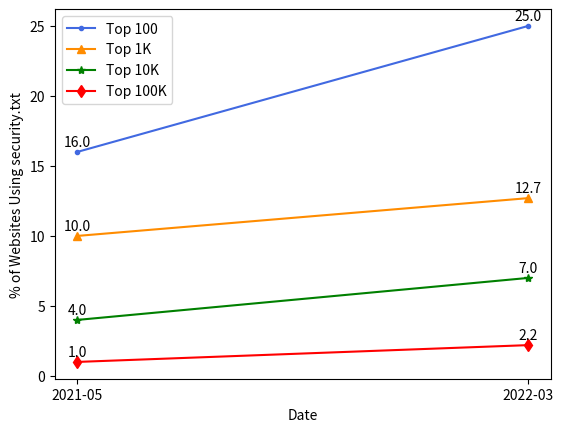
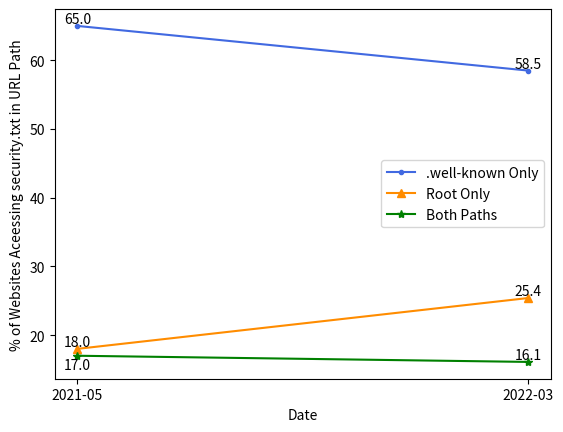
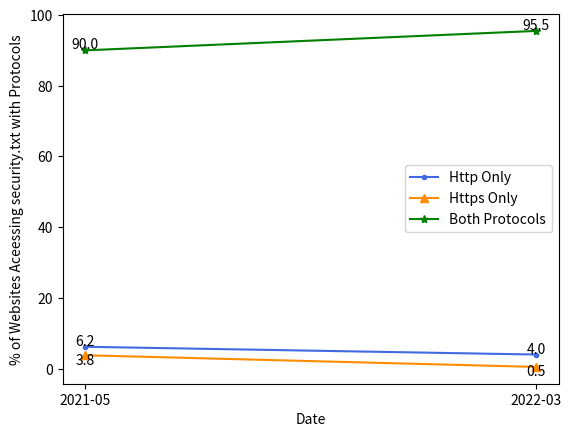
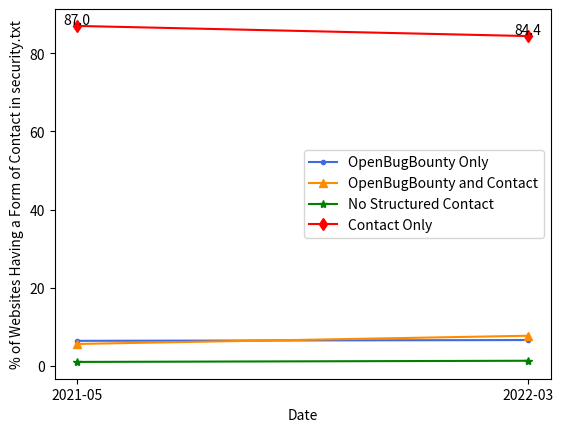
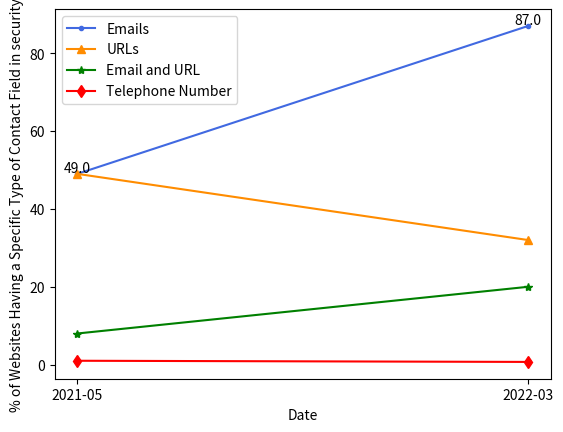
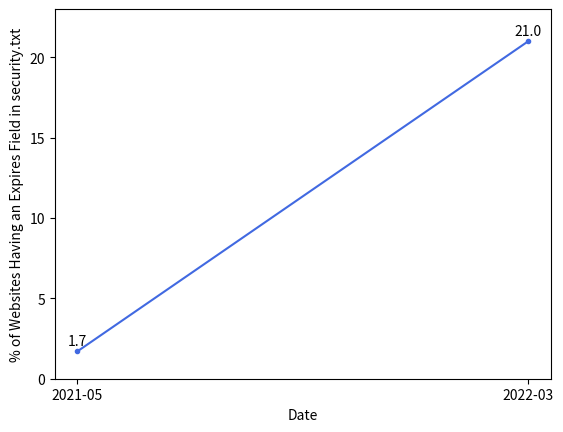
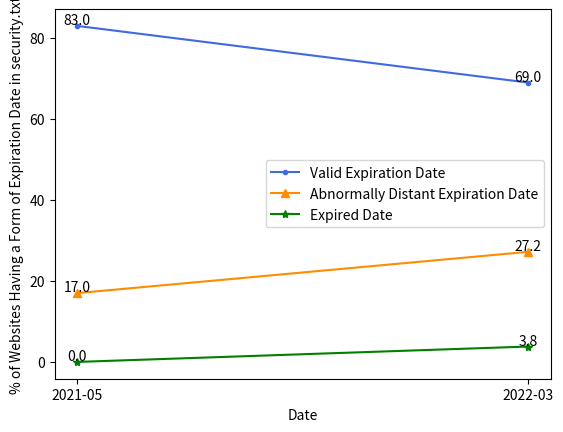
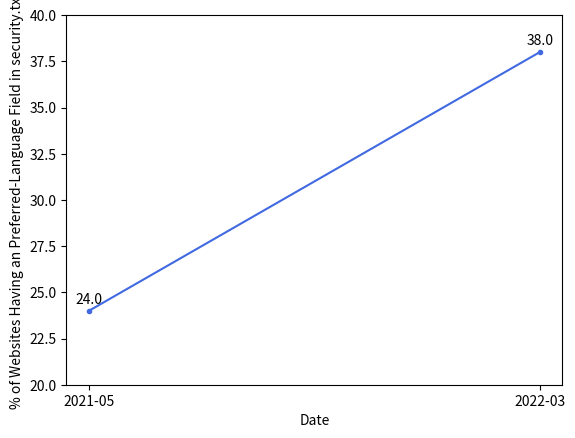

These charts were generated, in order, by the following Python code:
import matplotlib.pyplot as plt


def plot_deployment_levels():
    old_results = [16, 10, 4, 1]
    new_results = [25, 12.7, 7, 2.2]
    x = [0, 1]
    xticks = ["2021-05", "2022-03"]
    combined = list(zip(old_results, new_results))
    y1 = list(combined[0])
    y2 = list(combined[1])
    y3 = list(combined[2])
    y4 = list(combined[3])
    fig = plt.figure()
    ax = fig.add_subplot(111)
    plt.plot(x, y1, color="royalblue", marker=".", label="Top 100")
    for i, v in enumerate(y1):
        ax.text(i, v + 0.4, "%.1f" % v, ha="center")
    plt.plot(x, y2, color="darkorange", marker="^", label="Top 1K")
    for i, v in enumerate(y2):
        ax.text(i, v + 0.4, "%.1f" % v, ha="center")
    plt.plot(x, y3, color="g", marker="*", label="Top 10K")
    for i, v in enumerate(y3):
        ax.text(i, v + 0.4, "%.1f" % v, ha="center")
    plt.plot(x, y4, color="r", marker="d", label="Top 100K")
    for i, v in enumerate(y4):
        ax.text(i, v + 0.4, "%.1f" % v, ha="center")
    plt.xticks(x, xticks)
    plt.xlabel("Date")
    plt.ylabel("% of Websites Using security.txt")
    plt.legend()
    plt.show()


def plot_url_path():
    old_results = [65, 18, 17]
    new_results = [58.5, 25.4, 16.1]
    x = [0, 1]
    xticks = ["2021-05", "2022-03"]
    combined = list(zip(old_results, new_results))
    y1 = list(combined[0])
    y2 = list(combined[1])
    y3 = list(combined[2])
    fig = plt.figure()
    ax = fig.add_subplot(111)
    plt.plot(x, y1, color="royalblue", marker=".", label=".well-known Only")
    for i, v in enumerate(y1):
        ax.text(i, v + 0.4, "%.1f" % v, ha="center")
    plt.plot(x, y2, color="darkorange", marker="^", label="Root Only")
    for i, v in enumerate(y2):
        ax.text(i, v + 0.4, "%.1f" % v, ha="center")
    plt.plot(x, y3, color="g", marker="*", label="Both Paths")
    ax.text(0, y3[0] - 2, "%.1f" % y3[0], ha="center")
    ax.text(1, y3[1] + 0.4, "%.1f" % y3[1], ha="center")

    plt.xticks(x, xticks)
    plt.xlabel("Date")
    plt.ylabel("% of Websites Aceessing security.txt in URL Path")
    plt.legend()
    plt.show()


def plot_protocol():
    old_results = [6.2, 3.8, 90]
    new_results = [4.0, 0.5, 95.5]
    x = [0, 1]
    xticks = ["2021-05", "2022-03"]
    combined = list(zip(old_results, new_results))
    y1 = list(combined[0])
    y2 = list(combined[1])
    y3 = list(combined[2])
    fig = plt.figure()
    ax = fig.add_subplot(111)
    plt.plot(x, y1, color="royalblue", marker=".", label="Http Only")
    for i, v in enumerate(y1):
        ax.text(i, v + 0.4, "%.1f" % v, ha="center")
    plt.plot(x, y2, color="darkorange", marker="^", label="Https Only")
    for i, v in enumerate(y2):
        ax.text(i, v - 2.5, "%.1f" % v, ha="center")
    plt.plot(x, y3, color="g", marker="*", label="Both Protocols")
    for i, v in enumerate(y3):
        ax.text(i, v + 0.4, "%.1f" % v, ha="center")

    plt.xticks(x, xticks)
    plt.xlabel("Date")
    plt.ylabel("% of Websites Aceessing security.txt with Protocols")
    plt.legend()
    plt.show()


def plot_contact_and_openbugbounty_use():
    old_results = [6.4, 5.6, 1, 87]
    new_results = [6.6, 7.7, 1.3, 84.4]
    x = [0, 1]
    xticks = ["2021-05", "2022-03"]
    combined = list(zip(old_results, new_results))
    y1 = list(combined[0])
    y2 = list(combined[1])
    y3 = list(combined[2])
    y4 = list(combined[3])
    fig = plt.figure()
    ax = fig.add_subplot(111)
    plt.plot(x, y1, color="royalblue", marker=".", label="OpenBugBounty Only")
    plt.plot(x, y2, color="darkorange", marker="^", label="OpenBugBounty and Contact")
    plt.plot(x, y3, color="g", marker="*", label="No Structured Contact")
    plt.plot(x, y4, color="r", marker="d", label="Contact Only")
    for i, v in enumerate(y4):
        ax.text(i, v + 0.4, "%.1f" % v, ha="center")
    plt.xticks(x, xticks)
    plt.xlabel("Date")
    plt.ylabel("% of Websites Having a Form of Contact in security.txt")
    plt.legend()
    plt.show()


def plot_contact_categories():
    old_results = [49, 49, 8, 1]
    new_results = [87, 32, 20, 0.7]
    x = [0, 1]
    xticks = ["2021-05", "2022-03"]
    combined = list(zip(old_results, new_results))
    y1 = list(combined[0])
    y2 = list(combined[1])
    y3 = list(combined[2])
    y4 = list(combined[3])
    fig = plt.figure()
    ax = fig.add_subplot(111)
    plt.plot(x, y1, color="royalblue", marker=".", label="Emails")
    for i, v in enumerate(y1):
        ax.text(i, v + 0.4, "%.1f" % v, ha="center")
    plt.plot(x, y2, color="darkorange", marker="^", label="URLs")
    plt.plot(x, y3, color="g", marker="*", label="Email and URL")
    plt.plot(x, y4, color="r", marker="d", label="Telephone Number")
    plt.xticks(x, xticks)
    plt.xlabel("Date")
    plt.ylabel("% of Websites Having a Specific Type of Contact Field in security.txt")
    plt.legend()
    plt.show()


def plot_expires_use():
    old_results = [1.7]
    new_results = [21]
    x = [0, 1]
    xticks = ["2021-05", "2022-03"]
    combined = list(zip(old_results, new_results))
    y1 = list(combined[0])
    fig = plt.figure()
    ax = fig.add_subplot(111)
    plt.plot(x, y1, color="royalblue", marker=".")
    for i, v in enumerate(y1):
        ax.text(i, v + 0.4, "%.1f" % v, ha="center")
    plt.xticks(x, xticks)
    plt.xlabel("Date")
    plt.ylabel("% of Websites Having an Expires Field in security.txt")
    plt.ylim([0, 23])
    plt.show()


def plot_expires_values():
    old_results = [83, 17, 0]
    new_results = [69, 27.2, 3.8]
    x = [0, 1]
    xticks = ["2021-05", "2022-03"]
    combined = list(zip(old_results, new_results))
    y1 = list(combined[0])
    y2 = list(combined[1])
    y3 = list(combined[2])
    fig = plt.figure()
    ax = fig.add_subplot(111)
    plt.plot(x, y1, color="royalblue", marker=".", label="Valid Expiration Date")
    for i, v in enumerate(y1):
        ax.text(i, v + 0.4, "%.1f" % v, ha="center")
    plt.plot(
        x,
        y2,
        color="darkorange",
        marker="^",
        label="Abnormally Distant Expiration Date",
    )
    for i, v in enumerate(y2):
        ax.text(i, v + 0.4, "%.1f" % v, ha="center")
    plt.plot(x, y3, color="g", marker="*", label="Expired Date")
    for i, v in enumerate(y3):
        ax.text(i, v + 0.4, "%.1f" % v, ha="center")
    plt.xticks(x, xticks)
    plt.xlabel("Date")
    plt.ylabel("% of Websites Having a Form of Expiration Date in security.txt")
    plt.legend()
    plt.show()


def plot_preferred_languages_use():
    old_results = [24]
    new_results = [38]
    x = [0, 1]
    xticks = ["2021-05", "2022-03"]
    combined = list(zip(old_results, new_results))
    y1 = list(combined[0])
    fig = plt.figure()
    ax = fig.add_subplot(111)
    plt.plot(x, y1, color="royalblue", marker=".")
    for i, v in enumerate(y1):
        ax.text(i, v + 0.4, "%.1f" % v, ha="center")
    plt.xticks(x, xticks)
    plt.xlabel("Date")
    plt.ylabel("% of Websites Having an Preferred-Language Field in security.txt")
    plt.ylim([20, 40])
    plt.show()


if __name__ == "__main__":
    plot_deployment_levels()
    plot_url_path()
    plot_protocol()
    plot_contact_and_openbugbounty_use()
    plot_contact_categories()
    plot_expires_use()
    plot_expires_values()
    plot_preferred_languages_use()
